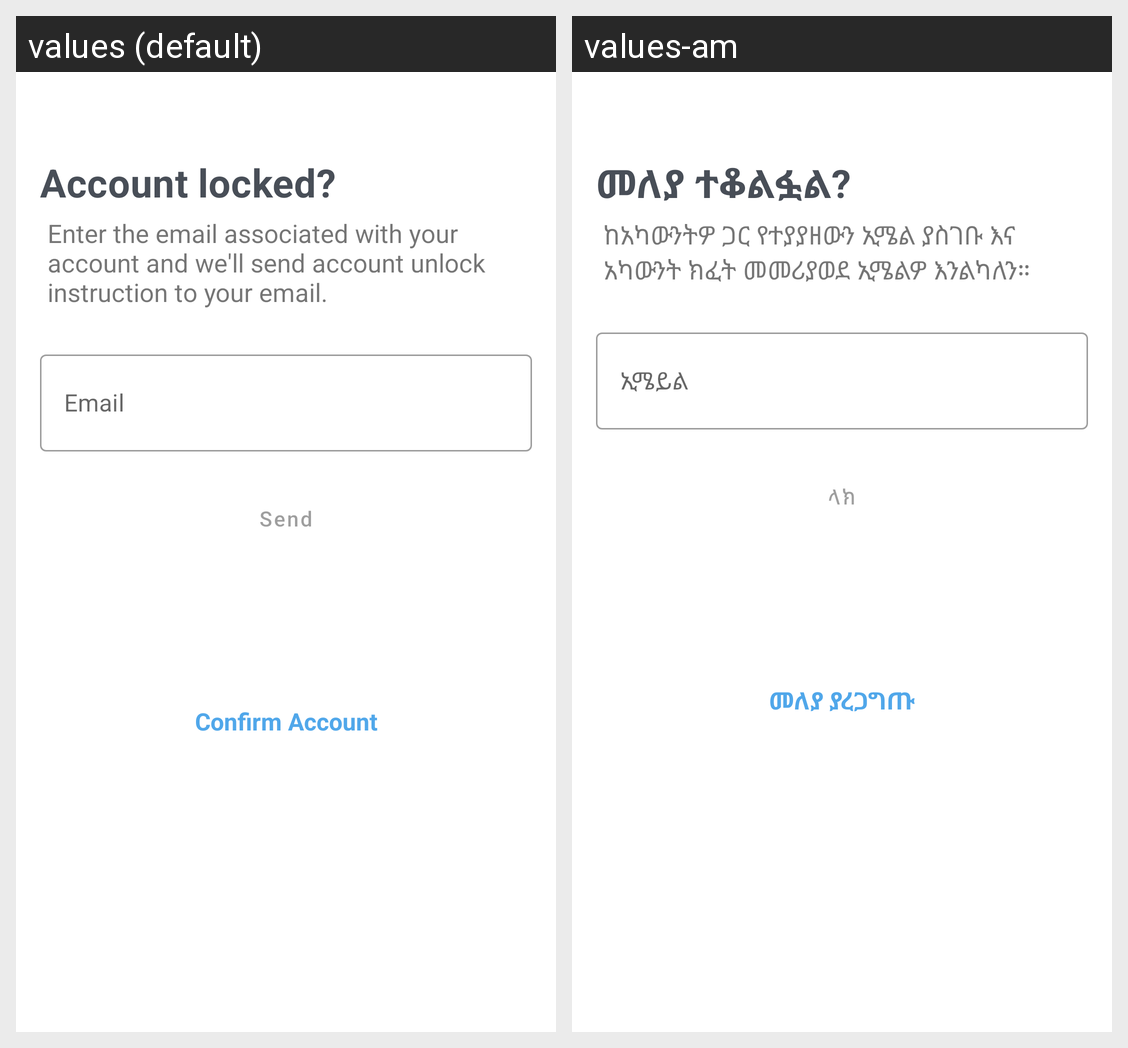

Strings drawn on this Android screen and how each of the app's shown locales translates them:
Android screen res/layout/fragment_instructions.xml rendered under 2 locales, left to right: values (default), values-am. Device: Nexus 5 (rendered at 1080×1920; each locale shown at half size, 540×960, under a caption strip naming it); theme Theme.OnlineGebeya.
Strings drawn on this screen, with the default value and each locale's value (text and hints the layout hard-codes, and strings that could not be matched under every locale, appear in the picture but are not listed):

msg_account_locked
  values: Account locked?
  values-am: መለያ ተቆልፏል?

unlock_instruction
  values: Enter the email associated with your account and we'll send account unlock instruction to your email.
  values-am: ከአካውንትዎ ጋር የተያያዘውን ኢሜል ያስገቡ እና አካውንት ክፈት መመሪያወደ ኢሜልዎ እንልካለን።

lbl_email
  values: Email
  values-am: ኢሜይል

btn_send
  values: Send
  values-am: ላክ

lbl_confirm
  values: Confirm Account
  values-am: መለያ ያረጋግጡ
